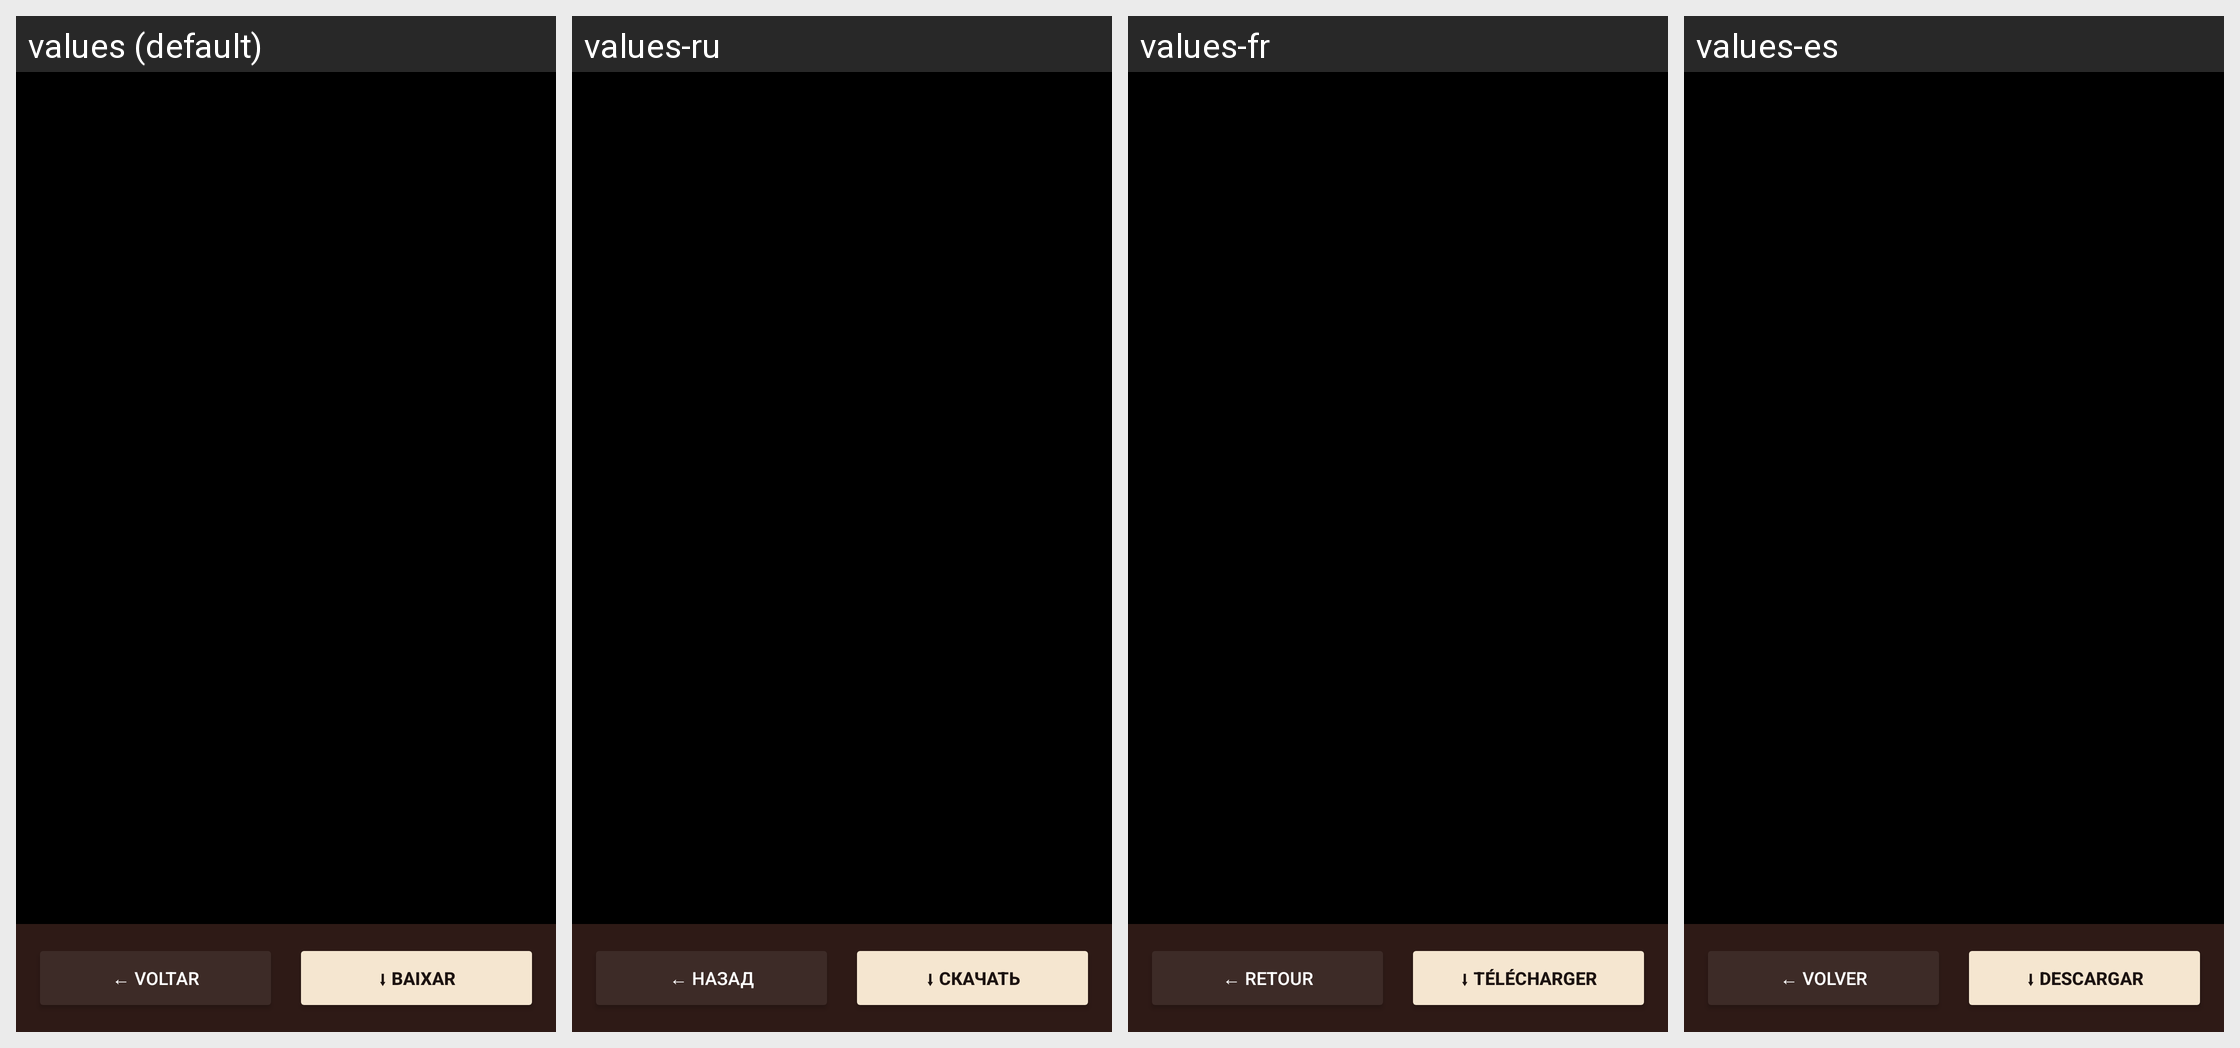

The Android screen above is rendered under several locales of the same app. Produce the string resources it draws, with the default and per-locale values.
Android screen res/layout/activity_visualizar_midia.xml rendered under 4 locales, left to right: values (default), values-ru, values-fr, values-es. Device: Nexus 5 (rendered at 1080×1920; each locale shown at half size, 540×960, under a caption strip naming it); theme Theme.CTR.
Other locales in the repository, not shown: values-en, values-zh.
Strings drawn on this screen, with the default value and each locale's value (text and hints the layout hard-codes, and strings that could not be matched under every locale, appear in the picture but are not listed):

visualizar_midia_btn_voltar
  values: ← VOLTAR
  values-ru: ← НАЗАД
  values-fr: ← RETOUR
  values-es: ← VOLVER

visualizar_midia_btn_baixar
  values: ⬇ BAIXAR
  values-ru: ⬇ СКАЧАТЬ
  values-fr: ⬇ TÉLÉCHARGER
  values-es: ⬇ DESCARGAR
